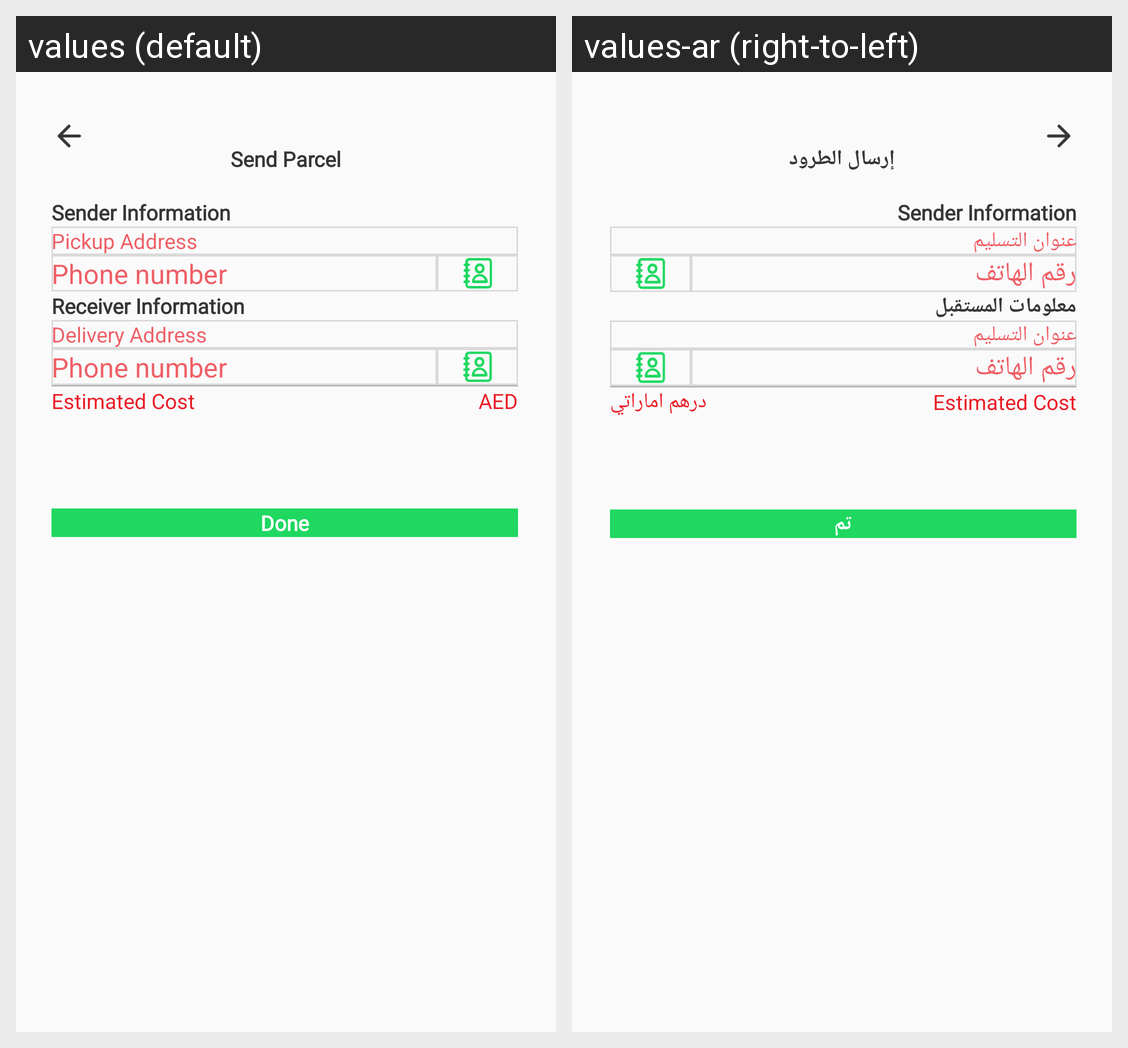

The same Android screen rendered under two of its app's locales, left to right. List the strings drawn on it with the default value and each locale's translation.
Android screen res/layout/fragment_parcel_location.xml rendered under 2 locales, left to right: values (default), values-ar (right-to-left). Device: Nexus 5 (rendered at 1080×1920; each locale shown at half size, 540×960, under a caption strip naming it); theme AppTheme.
Strings drawn on this screen, with the default value and each locale's value (text and hints the layout hard-codes, and strings that could not be matched under every locale, appear in the picture but are not listed):

send_parcel
  values: Send Parcel
  values-ar: إرسال الطرود

pickup_address
  values: Pickup Address
  values-ar: عنوان التسليم

phone_number
  values: Phone number
  values-ar: رقم الهاتف

receiver_information
  values: Receiver Information
  values-ar: معلومات المستقبل

delivery_address
  values: Delivery Address
  values-ar: عنوان التسليم

aed
  values: AED
  values-ar: درهم اماراتي

done
  values: Done
  values-ar: تم
